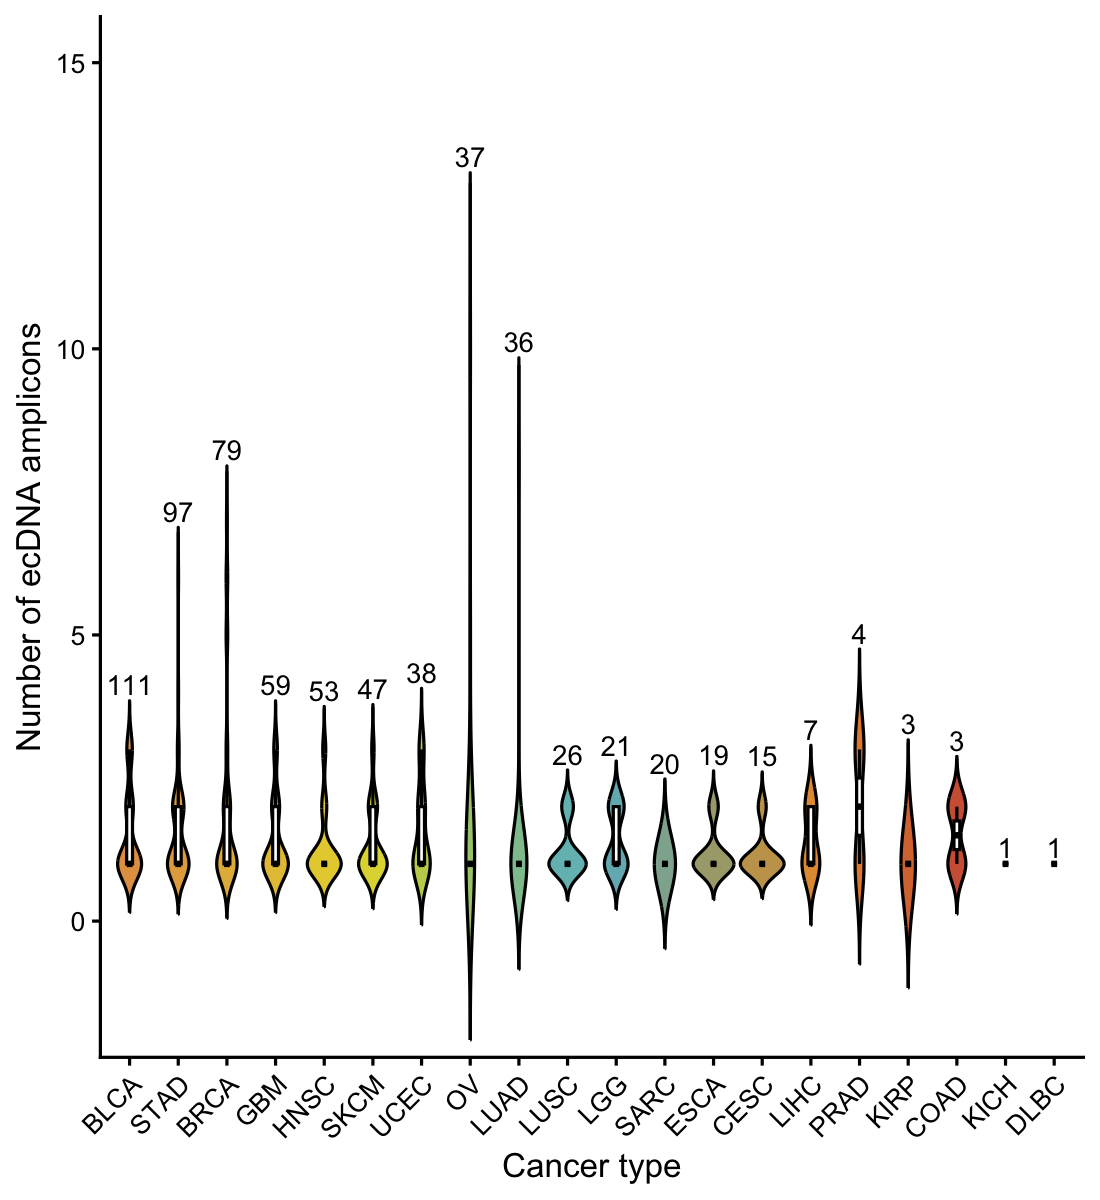

The table this chart was drawn from, first rows:
project, Sample name, n_ecDNA_amplicons
BLCA, TCGA-BL-A0C8-01A-11D-A10R-02_MN_10A-01D-…, 3
BLCA, TCGA-BL-A0C8-01B-04D-A46W-08_MN_10A-01D-…, 3
BLCA, TCGA-C4-A0F0-01A-12D-A10R-02_MN_10A-01D-…, 3
BLCA, TCGA-DK-A1A6-01A-11D-A13U-02_MN_10A-01D-…, 3
BLCA, TCGA-DK-A1A6-01A-11D-A13W-08_MN_10A-01D-…, 3
BLCA, TCGA-DK-A1A6-01A-11D-A13W-08_MN_10A-01D-…, 3
BLCA, TCGA-DK-A1A7-01A-11D-A13U-02_MN_10A-01D-…, 3
BLCA, TCGA-DK-A1A7-01A-11D-A13U-02_MN_10A-01D-…, 3
BLCA, TCGA-FD-A3N5-01A-11D-A21C-26_MN_10A-01D-…, 3
BLCA, TCGA-FD-A3N5-01A-11D-A21C-26_MN_10A-01D-…, 3
BLCA, TCGA-GV-A3JV-01A-11D-A221-26_MN_10B-01D-…, 3
BLCA, TCGA-BL-A0C8-01A-11D-A10R-02_MN_10A-01D-…, 2
BLCA, TCGA-BL-A0C8-01A-11D-A46W-08_MN_10A-01D-…, 2
BLCA, TCGA-BL-A0C8-01A-11D-A46W-08_MN_10A-01D-…, 2
BLCA, TCGA-BL-A0C8-01B-04D-A46W-08_MN_10A-01D-…, 2
BLCA, TCGA-BL-A13J-01A-11D-A46W-08_MN_10A-01D-…, 2
BLCA, TCGA-BL-A13J-01A-11D-A46W-08_MN_10A-01D-…, 2
BLCA, TCGA-BL-A13J-01A-11D-A46W-08_MN_11A-13D-…, 2
BLCA, TCGA-C4-A0F7-01A-11D-A10S-08_MN_10A-01D-…, 2
BLCA, TCGA-DK-A1A6-01A-11D-A13U-02_MN_10A-01D-…, 2
BLCA, TCGA-DK-A3IM-01A-11D-A210-26_MN_10A-01D-…, 2
BLCA, TCGA-FD-A3N5-01A-11D-A21A-08_MN_10A-01D-…, 2
BLCA, TCGA-FD-A3N5-01A-11D-A21A-08_MN_10A-01D-…, 2
BLCA, TCGA-GV-A3QH-01A-11D-A221-26_MN_10A-01D-…, 2
BLCA, TCGA-K4-A3WV-01A-11D-A23Q-26_MN_10A-01D-…, 2
BLCA, TCGA-K4-A3WV-01A-11D-A23Q-26_MN_11A-21D-…, 2
BLCA, TCGA-BL-A13J-01A-11D-A46W-08_MN_10A-01D-…, 1
BLCA, TCGA-BT-A20P-01A-11D-A14U-02_MN_11A-11D-…, 1
BLCA, TCGA-BT-A20P-01A-11D-A14U-02_MN_11A-11D-…, 1
BLCA, TCGA-BT-A20P-01A-11D-A14W-08_MN_11A-11D-…, 1
BLCA, TCGA-BT-A20P-01A-11D-A14W-08_MN_11A-11D-…, 1
BLCA, TCGA-BT-A20Q-01A-11D-A14U-02_MN_11A-11D-…, 1
BLCA, TCGA-BT-A20Q-01A-11D-A14U-02_MN_11A-11D-…, 1
BLCA, TCGA-BT-A20Q-01A-11D-A14W-08_MN_11A-11D-…, 1
BLCA, TCGA-BT-A20R-01A-12D-A16N-02_MN_11A-11D-…, 1
BLCA, TCGA-BT-A20V-01A-11D-A14W-08_MN_11A-11D-…, 1
BLCA, TCGA-BT-A2LD-01A-12D-A210-26_MN_10A-01D-…, 1
BLCA, TCGA-BT-A3PJ-01A-21D-A21Z-08_MN_10A-01D-…, 1
BLCA, TCGA-BT-A3PJ-01A-21D-A21Z-08_MN_10A-01D-…, 1
BLCA, TCGA-BT-A3PJ-01A-21D-A221-26_MN_10A-01D-…, 1
BLCA, TCGA-BT-A3PJ-01A-21D-A221-26_MN_10A-01D-…, 1
BLCA, TCGA-C4-A0F6-01A-11D-A10R-02_MN_10A-01D-…, 1
BLCA, TCGA-CF-A1HS-01A-11D-A13U-02_MN_10A-01D-…, 1
BLCA, TCGA-CU-A0YR-01A-12D-A10R-02_MN_10A-01D-…, 1
BLCA, TCGA-CU-A0YR-01A-12D-A10R-02_MN_11A-13D-…, 1
BLCA, TCGA-DK-A1A5-01A-11D-A13U-02_MN_10A-01D-…, 1
BLCA, TCGA-DK-A1A5-01A-11D-A13U-02_MN_10A-01D-…, 1
BLCA, TCGA-DK-A1A5-01A-11D-A13W-08_MN_10A-01D-…, 1
BLCA, TCGA-DK-A1A5-01A-11D-A13W-08_MN_10A-01D-…, 1
BLCA, TCGA-DK-A1A7-01A-11D-A13W-08_MN_10A-01D-…, 1
BLCA, TCGA-DK-A1A7-01A-11D-A13W-08_MN_10A-01D-…, 1
BLCA, TCGA-DK-A1AC-01A-11D-A13U-02_MN_10A-01D-…, 1
BLCA, TCGA-DK-A1AD-01A-11D-A13U-02_MN_10A-01D-…, 1
BLCA, TCGA-DK-A2I6-01A-12D-A18D-02_MN_10A-01D-…, 1
BLCA, TCGA-DK-A3IV-01A-22D-A21C-26_MN_10A-01D-…, 1
BLCA, TCGA-DK-A3WX-01A-22D-A233-26_MN_10A-01D-…, 1
BLCA, TCGA-DK-A3X1-01A-12D-A233-26_MN_10A-01D-…, 1
BLCA, TCGA-FD-A3N6-01A-11D-A21A-08_MN_10A-01D-…, 1
BLCA, TCGA-FD-A3N6-01A-11D-A21A-08_MN_10A-01D-…, 1
BLCA, TCGA-FD-A3N6-01A-11D-A21C-26_MN_10A-01D-…, 1
... 410 more rows
